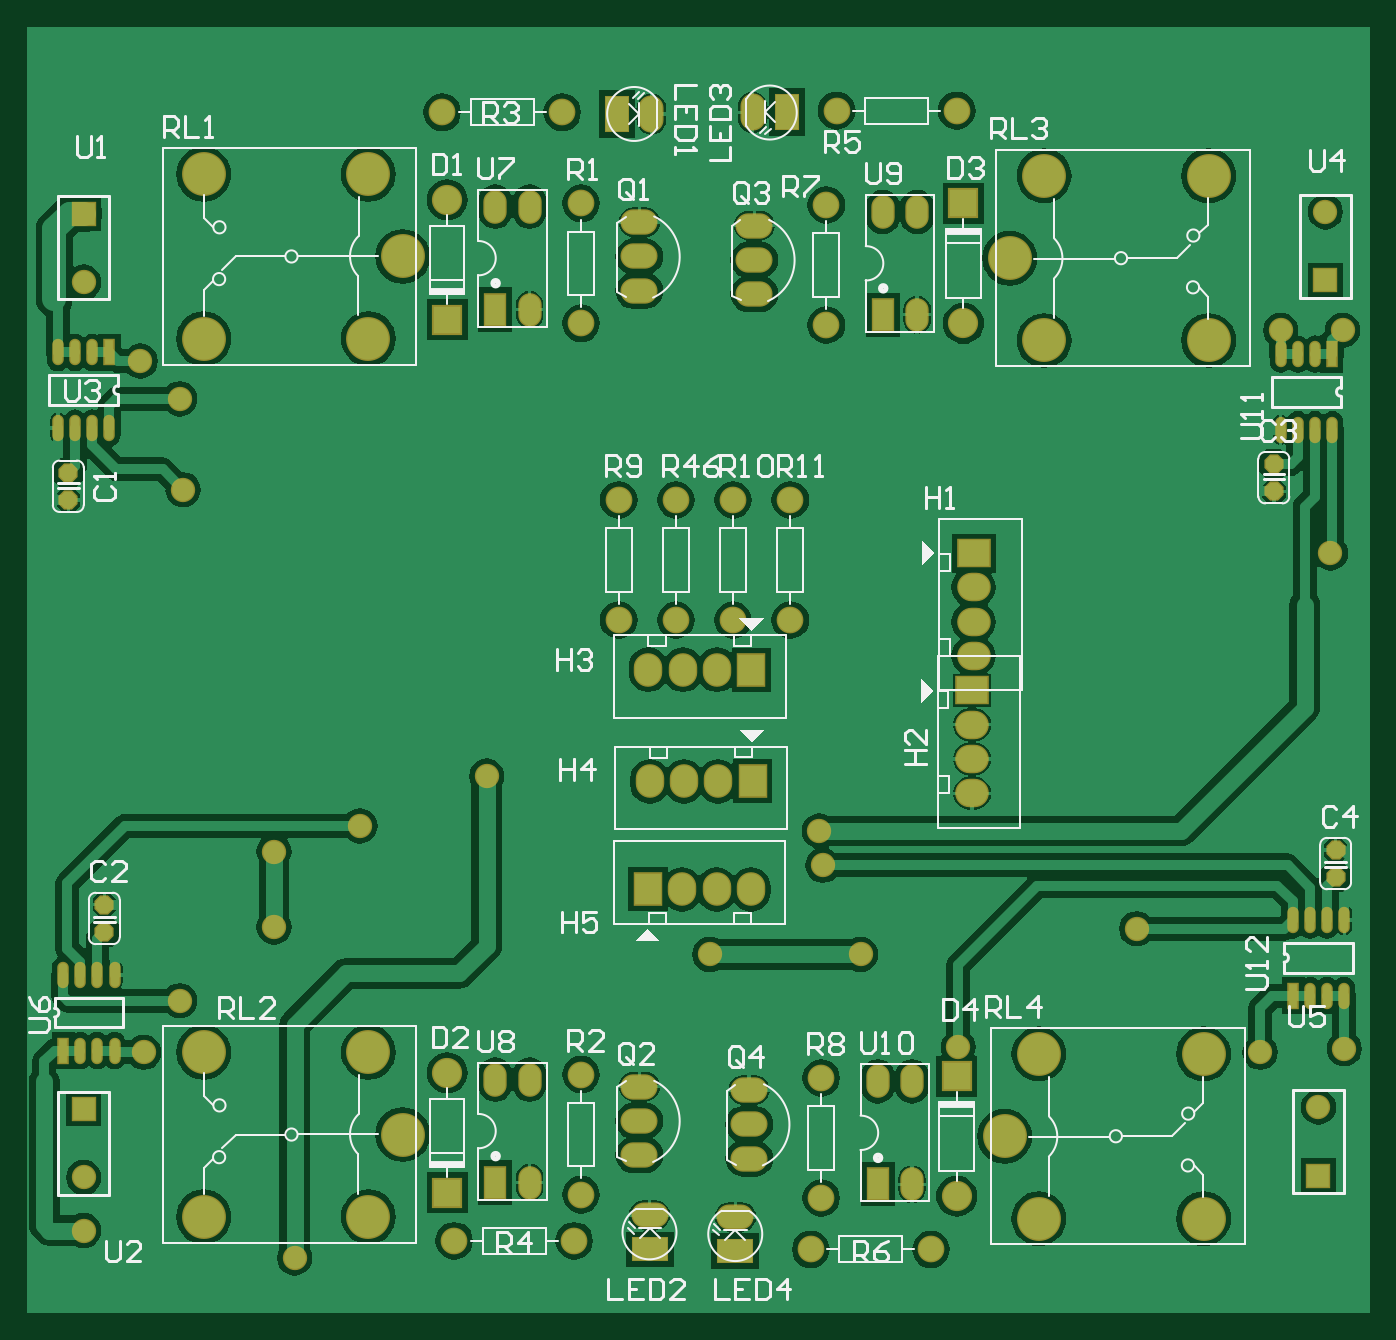
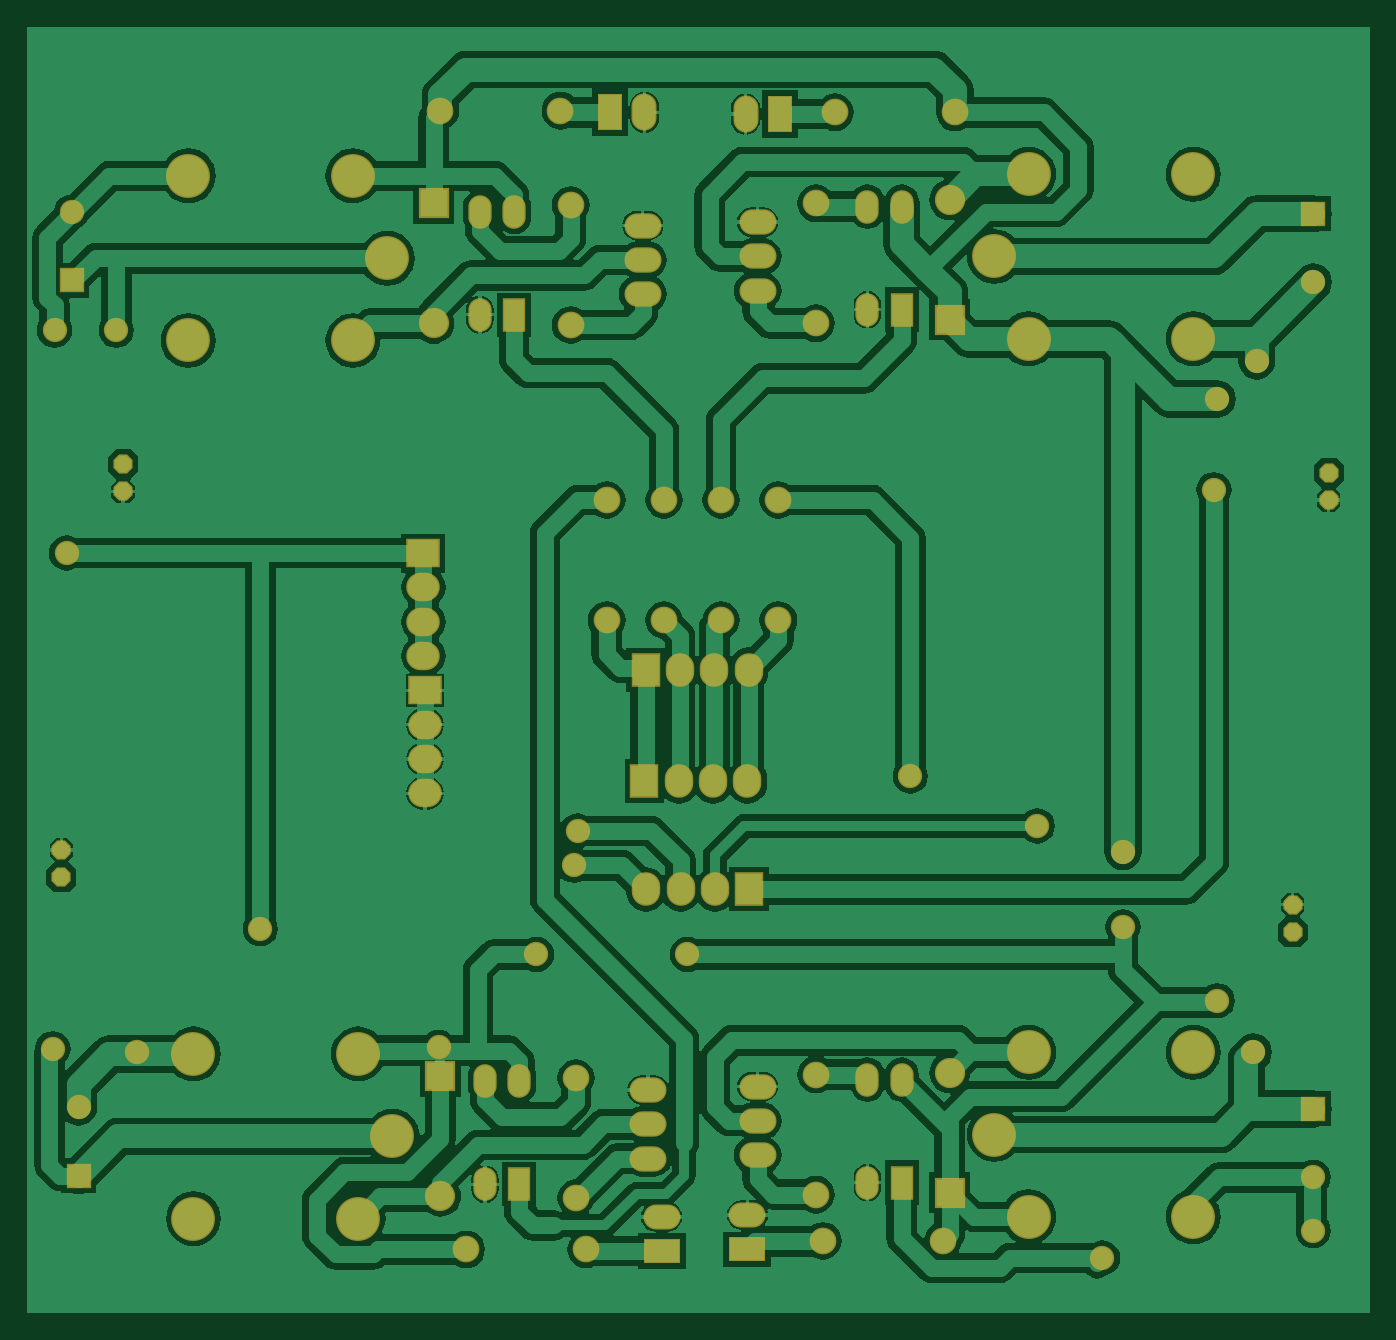
Circuit board: 9 layer files. Board 99.4 x 95.2 mm.
- bottom_copper: MachChinh.GBL (71077 bytes)
- bottom_silk: MachChinh.GBO (160 bytes)
- paste: MachChinh.GBP (158 bytes)
- bottom_mask: MachChinh.GBS (3766 bytes)
- outline: MachChinh.GKO (163 bytes)
- top_copper: MachChinh.GTL (82020 bytes)
- top_silk: MachChinh.GTO (25174 bytes)
- paste: MachChinh.GTP (861 bytes)
- top_mask: MachChinh.GTS (4464 bytes)

=== bottom_copper: MachChinh.GBL (71077 bytes, source omitted) ===
=== bottom_silk: MachChinh.GBO ===
G04*
G04 #@! TF.GenerationSoftware,Altium Limited,Altium Designer,18.0.7 (293)*
G04*
G04 Layer_Color=32896*
%FSTAX24Y24*%
%MOIN*%
G70*
G01*
G75*
M02*

=== paste: MachChinh.GBP ===
G04*
G04 #@! TF.GenerationSoftware,Altium Limited,Altium Designer,18.0.7 (293)*
G04*
G04 Layer_Color=128*
%FSTAX24Y24*%
%MOIN*%
G70*
G01*
G75*
M02*

=== bottom_mask: MachChinh.GBS ===
G04*
G04 #@! TF.GenerationSoftware,Altium Limited,Altium Designer,18.0.7 (293)*
G04*
G04 Layer_Color=16711935*
%FSTAX24Y24*%
%MOIN*%
G70*
G01*
G75*
%ADD22O,0.1080X0.0730*%
%ADD23R,0.1080X0.0730*%
%ADD24R,0.0880X0.0880*%
%ADD25C,0.0880*%
%ADD26C,0.0780*%
%ADD27P,0.0606X8X292.5*%
%ADD28C,0.0710*%
%ADD29R,0.0710X0.0710*%
%ADD30R,0.0980X0.0830*%
%ADD31O,0.0980X0.0830*%
%ADD32R,0.0830X0.0980*%
%ADD33O,0.0830X0.0980*%
%ADD34C,0.1280*%
%ADD35R,0.0730X0.1080*%
%ADD36O,0.0730X0.1080*%
%ADD37R,0.0680X0.0980*%
%ADD38O,0.0680X0.0980*%
%ADD39O,0.1080X0.0740*%
D22*
X04895Y01285D02*
D03*
X05145Y0128D02*
D03*
D23*
X04895Y01185D02*
D03*
X05145Y0118D02*
D03*
D24*
X0579Y0169D02*
D03*
X04305Y0135D02*
D03*
Y03895D02*
D03*
X0581Y04235D02*
D03*
D25*
X0579Y0134D02*
D03*
X04305Y017D02*
D03*
Y04245D02*
D03*
X0581Y03885D02*
D03*
D26*
X05365Y01185D02*
D03*
X05715D02*
D03*
X04675Y0121D02*
D03*
X04325D02*
D03*
X0429Y045D02*
D03*
X0464D02*
D03*
X0579Y04505D02*
D03*
X0544D02*
D03*
X0541Y0388D02*
D03*
Y0423D02*
D03*
X04805Y0337D02*
D03*
Y0302D02*
D03*
X049717Y0337D02*
D03*
Y0302D02*
D03*
X05305Y0337D02*
D03*
Y0302D02*
D03*
X051383Y0337D02*
D03*
Y0302D02*
D03*
X04695Y01695D02*
D03*
Y01345D02*
D03*
Y04235D02*
D03*
Y03885D02*
D03*
X05395Y01685D02*
D03*
Y01335D02*
D03*
D27*
X032Y0345D02*
D03*
Y0337D02*
D03*
X03305Y0219D02*
D03*
Y0211D02*
D03*
X06895Y0235D02*
D03*
Y0227D02*
D03*
X06715Y03395D02*
D03*
Y03475D02*
D03*
D28*
X06845Y016D02*
D03*
X03245Y04005D02*
D03*
Y01395D02*
D03*
X06865Y0421D02*
D03*
X0341Y03775D02*
D03*
X0551Y02045D02*
D03*
X0507D02*
D03*
X03245Y0124D02*
D03*
X0688Y03215D02*
D03*
X038Y02345D02*
D03*
Y02125D02*
D03*
X0442Y02565D02*
D03*
X06735Y03865D02*
D03*
X06915D02*
D03*
X06315Y0212D02*
D03*
X0386Y0116D02*
D03*
X0539Y02405D02*
D03*
X054Y02305D02*
D03*
X03525Y03665D02*
D03*
X03535Y034D02*
D03*
X0405Y0242D02*
D03*
X05795Y017743D02*
D03*
X0692Y0177D02*
D03*
X06675Y0176D02*
D03*
X03525Y0191D02*
D03*
X0342Y0176D02*
D03*
D29*
X06845Y014D02*
D03*
X03245Y04205D02*
D03*
Y01595D02*
D03*
X06865Y0401D02*
D03*
D30*
X05835Y02815D02*
D03*
X0584Y03215D02*
D03*
D31*
X05835Y02715D02*
D03*
Y02615D02*
D03*
Y02515D02*
D03*
X0584Y02915D02*
D03*
Y03015D02*
D03*
Y03115D02*
D03*
D32*
X051915Y02875D02*
D03*
X05195Y0255D02*
D03*
X0489Y02235D02*
D03*
D33*
X050915Y02875D02*
D03*
X049915D02*
D03*
X048915D02*
D03*
X05095Y0255D02*
D03*
X04995D02*
D03*
X04895D02*
D03*
X0499Y02235D02*
D03*
X0509D02*
D03*
X0519D02*
D03*
D34*
X04075Y0176D02*
D03*
X03595Y0128D02*
D03*
X04175Y0152D02*
D03*
X03595Y0176D02*
D03*
X04075Y0128D02*
D03*
Y0384D02*
D03*
X03595Y0432D02*
D03*
X04175Y0408D02*
D03*
X03595Y0384D02*
D03*
X04075Y0432D02*
D03*
X0603Y01755D02*
D03*
X0651Y01275D02*
D03*
X0593Y01515D02*
D03*
X0651Y01755D02*
D03*
X0603Y01275D02*
D03*
X06045Y04315D02*
D03*
X06525Y03835D02*
D03*
X05945Y04075D02*
D03*
X06525Y04315D02*
D03*
X06045Y03835D02*
D03*
D35*
X048Y04495D02*
D03*
X05295Y045D02*
D03*
D36*
X049Y04495D02*
D03*
X05195Y045D02*
D03*
D37*
X04445Y0138D02*
D03*
Y03925D02*
D03*
X0556Y01375D02*
D03*
X05575Y0391D02*
D03*
D38*
X04545Y0138D02*
D03*
Y0168D02*
D03*
X04445D02*
D03*
X04545Y03925D02*
D03*
Y04225D02*
D03*
X04445D02*
D03*
X0566Y01375D02*
D03*
Y01675D02*
D03*
X0556D02*
D03*
X05675Y0391D02*
D03*
Y0421D02*
D03*
X05575D02*
D03*
D39*
X04865Y0146D02*
D03*
Y0156D02*
D03*
Y0166D02*
D03*
Y0398D02*
D03*
Y0408D02*
D03*
Y0418D02*
D03*
X05185Y0145D02*
D03*
Y0155D02*
D03*
Y0165D02*
D03*
X052Y0397D02*
D03*
Y0407D02*
D03*
Y0417D02*
D03*
M02*

=== outline: MachChinh.GKO ===
G04*
G04 #@! TF.GenerationSoftware,Altium Limited,Altium Designer,18.0.7 (293)*
G04*
G04 Layer_Color=16711935*
%FSTAX24Y24*%
%MOIN*%
G70*
G01*
G75*
M02*

=== top_copper: MachChinh.GTL (82020 bytes, source omitted) ===
=== top_silk: MachChinh.GTO (25174 bytes, source omitted) ===
=== paste: MachChinh.GTP ===
G04*
G04 #@! TF.GenerationSoftware,Altium Limited,Altium Designer,18.0.7 (293)*
G04*
G04 Layer_Color=8421504*
%FSTAX24Y24*%
%MOIN*%
G70*
G01*
G75*
%ADD18R,0.0256X0.0689*%
%ADD19O,0.0256X0.0689*%
D18*
X0677Y01925D02*
D03*
X03185Y01765D02*
D03*
X0332Y038005D02*
D03*
X06885Y037955D02*
D03*
D19*
X0682Y01925D02*
D03*
X0687D02*
D03*
X0692D02*
D03*
X0677Y021455D02*
D03*
X0682D02*
D03*
X0687D02*
D03*
X0692D02*
D03*
X03335Y019855D02*
D03*
X03285D02*
D03*
X03235D02*
D03*
X03185D02*
D03*
X03335Y01765D02*
D03*
X03285D02*
D03*
X03235D02*
D03*
X0317Y0358D02*
D03*
X0322D02*
D03*
X0327D02*
D03*
X0332D02*
D03*
X0317Y038005D02*
D03*
X0322D02*
D03*
X0327D02*
D03*
X06735Y03575D02*
D03*
X06785D02*
D03*
X06835D02*
D03*
X06885D02*
D03*
X06735Y037955D02*
D03*
X06785D02*
D03*
X06835D02*
D03*
M02*

=== top_mask: MachChinh.GTS ===
G04*
G04 #@! TF.GenerationSoftware,Altium Limited,Altium Designer,18.0.7 (293)*
G04*
G04 Layer_Color=8388736*
%FSTAX24Y24*%
%MOIN*%
G70*
G01*
G75*
%ADD20R,0.0336X0.0769*%
%ADD21O,0.0336X0.0769*%
%ADD22O,0.1080X0.0730*%
%ADD23R,0.1080X0.0730*%
%ADD24R,0.0880X0.0880*%
%ADD25C,0.0880*%
%ADD26C,0.0780*%
%ADD27P,0.0606X8X292.5*%
%ADD28C,0.0710*%
%ADD29R,0.0710X0.0710*%
%ADD30R,0.0980X0.0830*%
%ADD31O,0.0980X0.0830*%
%ADD32R,0.0830X0.0980*%
%ADD33O,0.0830X0.0980*%
%ADD34C,0.1280*%
%ADD35R,0.0730X0.1080*%
%ADD36O,0.0730X0.1080*%
%ADD37R,0.0680X0.0980*%
%ADD38O,0.0680X0.0980*%
%ADD39O,0.1080X0.0740*%
D20*
X0677Y01925D02*
D03*
X03185Y01765D02*
D03*
X0332Y038005D02*
D03*
X06885Y037955D02*
D03*
D21*
X0682Y01925D02*
D03*
X0687D02*
D03*
X0692D02*
D03*
X0677Y021455D02*
D03*
X0682D02*
D03*
X0687D02*
D03*
X0692D02*
D03*
X03335Y019855D02*
D03*
X03285D02*
D03*
X03235D02*
D03*
X03185D02*
D03*
X03335Y01765D02*
D03*
X03285D02*
D03*
X03235D02*
D03*
X0317Y0358D02*
D03*
X0322D02*
D03*
X0327D02*
D03*
X0332D02*
D03*
X0317Y038005D02*
D03*
X0322D02*
D03*
X0327D02*
D03*
X06735Y03575D02*
D03*
X06785D02*
D03*
X06835D02*
D03*
X06885D02*
D03*
X06735Y037955D02*
D03*
X06785D02*
D03*
X06835D02*
D03*
D22*
X04895Y01285D02*
D03*
X05145Y0128D02*
D03*
D23*
X04895Y01185D02*
D03*
X05145Y0118D02*
D03*
D24*
X0579Y0169D02*
D03*
X04305Y0135D02*
D03*
Y03895D02*
D03*
X0581Y04235D02*
D03*
D25*
X0579Y0134D02*
D03*
X04305Y017D02*
D03*
Y04245D02*
D03*
X0581Y03885D02*
D03*
D26*
X05365Y01185D02*
D03*
X05715D02*
D03*
X04675Y0121D02*
D03*
X04325D02*
D03*
X0429Y045D02*
D03*
X0464D02*
D03*
X0579Y04505D02*
D03*
X0544D02*
D03*
X0541Y0388D02*
D03*
Y0423D02*
D03*
X04805Y0337D02*
D03*
Y0302D02*
D03*
X049717Y0337D02*
D03*
Y0302D02*
D03*
X05305Y0337D02*
D03*
Y0302D02*
D03*
X051383Y0337D02*
D03*
Y0302D02*
D03*
X04695Y01695D02*
D03*
Y01345D02*
D03*
Y04235D02*
D03*
Y03885D02*
D03*
X05395Y01685D02*
D03*
Y01335D02*
D03*
D27*
X032Y0345D02*
D03*
Y0337D02*
D03*
X03305Y0219D02*
D03*
Y0211D02*
D03*
X06895Y0235D02*
D03*
Y0227D02*
D03*
X06715Y03395D02*
D03*
Y03475D02*
D03*
D28*
X06845Y016D02*
D03*
X03245Y04005D02*
D03*
Y01395D02*
D03*
X06865Y0421D02*
D03*
X0341Y03775D02*
D03*
X0551Y02045D02*
D03*
X0507D02*
D03*
X03245Y0124D02*
D03*
X0688Y03215D02*
D03*
X038Y02345D02*
D03*
Y02125D02*
D03*
X0442Y02565D02*
D03*
X06735Y03865D02*
D03*
X06915D02*
D03*
X06315Y0212D02*
D03*
X0386Y0116D02*
D03*
X0539Y02405D02*
D03*
X054Y02305D02*
D03*
X03525Y03665D02*
D03*
X03535Y034D02*
D03*
X0405Y0242D02*
D03*
X05795Y017743D02*
D03*
X0692Y0177D02*
D03*
X06675Y0176D02*
D03*
X03525Y0191D02*
D03*
X0342Y0176D02*
D03*
D29*
X06845Y014D02*
D03*
X03245Y04205D02*
D03*
Y01595D02*
D03*
X06865Y0401D02*
D03*
D30*
X05835Y02815D02*
D03*
X0584Y03215D02*
D03*
D31*
X05835Y02715D02*
D03*
Y02615D02*
D03*
Y02515D02*
D03*
X0584Y02915D02*
D03*
Y03015D02*
D03*
Y03115D02*
D03*
D32*
X051915Y02875D02*
D03*
X05195Y0255D02*
D03*
X0489Y02235D02*
D03*
D33*
X050915Y02875D02*
D03*
X049915D02*
D03*
X048915D02*
D03*
X05095Y0255D02*
D03*
X04995D02*
D03*
X04895D02*
D03*
X0499Y02235D02*
D03*
X0509D02*
D03*
X0519D02*
D03*
D34*
X04075Y0176D02*
D03*
X03595Y0128D02*
D03*
X04175Y0152D02*
D03*
X03595Y0176D02*
D03*
X04075Y0128D02*
D03*
Y0384D02*
D03*
X03595Y0432D02*
D03*
X04175Y0408D02*
D03*
X03595Y0384D02*
D03*
X04075Y0432D02*
D03*
X0603Y01755D02*
D03*
X0651Y01275D02*
D03*
X0593Y01515D02*
D03*
X0651Y01755D02*
D03*
X0603Y01275D02*
D03*
X06045Y04315D02*
D03*
X06525Y03835D02*
D03*
X05945Y04075D02*
D03*
X06525Y04315D02*
D03*
X06045Y03835D02*
D03*
D35*
X048Y04495D02*
D03*
X05295Y045D02*
D03*
D36*
X049Y04495D02*
D03*
X05195Y045D02*
D03*
D37*
X04445Y0138D02*
D03*
Y03925D02*
D03*
X0556Y01375D02*
D03*
X05575Y0391D02*
D03*
D38*
X04545Y0138D02*
D03*
Y0168D02*
D03*
X04445D02*
D03*
X04545Y03925D02*
D03*
Y04225D02*
D03*
X04445D02*
D03*
X0566Y01375D02*
D03*
Y01675D02*
D03*
X0556D02*
D03*
X05675Y0391D02*
D03*
Y0421D02*
D03*
X05575D02*
D03*
D39*
X04865Y0146D02*
D03*
Y0156D02*
D03*
Y0166D02*
D03*
Y0398D02*
D03*
Y0408D02*
D03*
Y0418D02*
D03*
X05185Y0145D02*
D03*
Y0155D02*
D03*
Y0165D02*
D03*
X052Y0397D02*
D03*
Y0407D02*
D03*
Y0417D02*
D03*
M02*

